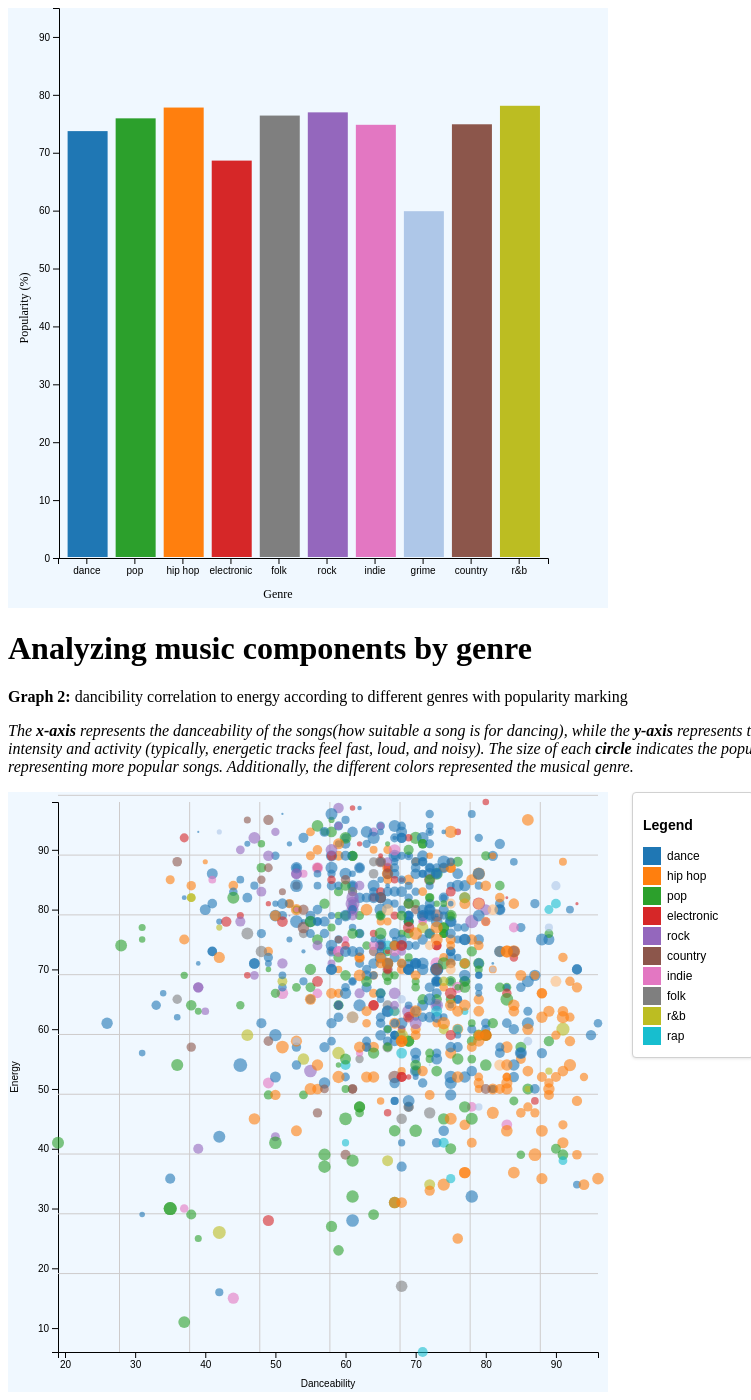
D3 v7 page, settled after 480 driven frames (8 s of simulated time); the page loaded 1 data file(s).


        let svg1 = d3.select("svg#graph-one");
        const margin1 = { top: 10, right: 10, bottom: 40, left: 50 };

        let width1 = svg1.attr("width") - margin1.left - margin1.right;
        let height1 = svg1.attr("height") - margin1.top - margin1.bottom;
        d3.csv("filtered.csv").then((data) => {
            console.log("data:", data)
            const uniqueGenres = [...new Set(data.map(d => d['top-genre']))];
            const filteredData = data.filter((d, i) => uniqueGenres.indexOf(d['top-genre']) !== -1 && uniqueGenres.indexOf(d['top-genre']) < 10);
            console.log(filteredData);
            data.forEach(d => {
                d.pop = +d.pop;
            });

            const colorScale1 = d3.scaleOrdinal()
                .domain(["dance", "hip hop", "pop", "electronic", "rock", "country", "indie", "folk", "r&b", "rap", "grime", "latin"])
                .range(["#1f77b4", "#ff7f0e", "#2ca02c", "#d62728", "#9467bd", "#8c564b", "#e377c2", "#7f7f7f", "#bcbd22", "#17becf", "#aec7e8", "#ffbb78"]);

            const x = d3.scaleBand()
                .range([margin.left, width1])
                .domain(filteredData.map(d => d['top-genre']))
                .padding(0.2);
            svg1.append("g")
                .attr("transform", `translate(0, ${height1})`)
                .call(d3.axisBottom(x));

            svg1.append("text")
                .attr("class", "axis-label")
                .attr("x", width1 / 2)
                .attr("y", height1 + 40)
                .attr("text-anchor", "middle")
                .style("font-size", "12px")
                .text("Genre");


            let maxPop = d3.max(filteredData, d => d.pop);
            const y = d3.scaleLinear()
                .domain([0, maxPop])
                .range([height1, 0]);

            let leftAxis = d3.axisLeft(y).tickFormat(d3.format(""));

            svg1.append("g")
                .attr("transform", `translate(${margin.left + 1},0)`)
                .call(leftAxis);

            svg1.append("text")
                .attr("class", "axis-label")
                .attr("transform", `rotate(-90, ${margin1.left - 30},300)`)
                .attr("y", 300)
                .attr("x", margin1.left - 30)
                .attr("text-anchor", "middle")
                .style("font-size", "12px")
                .text("Popularity (%)");


            const genreGroups = d3.group(filteredData, d => d['top-genre']);
            const meanPopularity = Array.from(genreGroups, ([key, values]) => {
                const meanPop = d3.mean(values, d => d.pop);
                return { genre: key, meanPop: meanPop };
            });

            svg1.selectAll(".bar")
                .data(meanPopularity)
                .enter()
                .append("rect")
                .attr("x", function (d) { return x(d.genre); })
                .attr("y", function (d) { return y(d.meanPop); })
                .attr("width", 40)
                .attr("height", function (d) { return height1 - y(d.meanPop) - 1; })
                .attr("fill", function (d) { return colorScale1(d.genre); });

        });
    

        const svg = d3.select("svg#graph-two");
        const width = svg.attr("width");
        const height = svg.attr("height");
        const margin = { top: 10, right: 10, bottom: 40, left: 50 };
        const chartWidth = width - margin.left - margin.right;
        const chartHeight = height - margin.top - margin.bottom;

        d3.csv("filtered.csv").then((data) => {
            const xScale = d3.scaleLinear()
                .domain(d3.extent(data, d => +d.dnce))
                .range([0, chartWidth]);

            const yScale = d3.scaleLinear()
                .domain(d3.extent(data, d => +d.nrgy))
                .range([chartHeight, 0]);

            // maybe add a scale so the size of the circle represents the popularity of the song
            const rScale = d3.scaleLinear()
                .domain(d3.extent(data, d => +d.pop))
                .range([0.5, 7]);

            let xAxis = d3.axisBottom(xScale);
            let yAxis = d3.axisLeft(yScale);

            const chartArea = svg.append("g")
                .attr("transform", `translate(${margin.left},${margin.top})`);

            // make x-axis
            chartArea.append("g")
                .attr("transform", `translate(0,${chartHeight})`)
                .call(xAxis)

                // add text
                .append("text")
                .attr("x", chartWidth / 2)
                .attr("y", 35)
                .attr("fill", "black")
                .style("text-anchor", "middle")
                .text("Danceability");

            // make y-axis
            chartArea.append("g")
                .call(yAxis)

                .append("text")
                .attr("transform", "rotate(-90)")
                .attr("x", -chartHeight / 2)
                .attr("y", -40)
                .attr("fill", "black")
                .style("text-anchor", "middle")
                .text("Energy");

            // make gridlines
            let leftGridline = xAxis
                .tickSize(-chartHeight)
                .tickFormat("");

            let bottomGridline = yAxis
                .tickSize(-chartWidth)
                .tickFormat("");

            chartArea.append("g")
                .attr("class", "y gridlines")
                .attr("transform", `translate(${chartWidth / 10},${chartHeight})`)
                .call(leftGridline);

            chartArea.append("g")
                .attr("class", "x gridlines")
                .attr("transform", `translate(0,${-chartHeight / 10})`)
                .call(bottomGridline);



            // color scale for the genres
            const colorScale = d3.scaleOrdinal()
                .domain(["dance", "hip hop", "pop", "electronic", "rock", "country", "indie", "folk", "r&b", "rap", "grime", "latin"])
                .range(["#1f77b4", "#ff7f0e", "#2ca02c", "#d62728", "#9467bd", "#8c564b", "#e377c2", "#7f7f7f", "#bcbd22", "#17becf", "#aec7e8", "#ffbb78"]); // Blue, Orange, Green, Red, Purple, Brown, Pink, Gray, Olive, Cyan, Light Blue, Light Orange


            let circles = chartArea.selectAll("circle")
                .data(data)
                .join("circle")

                .attr("cx", d => xScale(d.dnce))
                .attr("cy", d => yScale(d.nrgy))
                // change the radius of the circle to represent the popularity of the song?
                .attr("r", d => rScale(d.pop))

                .attr("fill", d => colorScale(d['top-genre']))
                .attr("opacity", .6);

            // Create legend
            const legend = d3.select("#legend")
                .append("svg")
                .attr("width", 100)
                .attr("height", 200);

            const legendItems = legend.selectAll("g")
                .data(colorScale.domain())
                .join("g")
                .attr("transform", (d, i) => `translate(0, ${i * 20})`);

            legendItems.append("rect")
                .attr("x", 0)
                .attr("y", 0)
                .attr("width", 18)
                .attr("height", 18)
                .attr("fill", colorScale);

            legendItems.append("text")
                .attr("x", 24)
                .attr("y", 9)
                .attr("dy", "0.35em")
                .text(d => d);
        });
    

### data: filtered.csv
, title, artist, top-genre, year released, added, bpm, nrgy, dnce, dB, live, val, dur, acous, spch, pop, top year, artist type
0, STARSTRUKK (feat. Katy Perry), 3OH!3, dance, 2009, 2022‑02‑17, 140.0, 81.0, 61.0, -6.0, 23.0, 23.0, 203.0, 0.0, 6.0, 70.0, 2010, Duo
1, My First Kiss (feat. Ke$ha), 3OH!3, dance, 2010, 2022‑02‑17, 138.0, 89.0, 68.0, -4.0, 36.0, 83.0, 192.0, 1.0, 8.0, 68.0, 2010, Duo
2, I Need A Dollar, Aloe Blacc, pop, 2010, 2022‑02‑17, 95.0, 48.0, 84.0, -7.0, 9.0, 96.0, 243.0, 20.0, 3.0, 72.0, 2010, Solo
3, Airplanes (feat. Hayley Williams of Para…, B.o.B, hip hop, 2010, 2022‑02‑17, 93.0, 87.0, 66.0, -4.0, 4.0, 38.0, 180.0, 11.0, 12.0, 80.0, 2010, Solo
4, Nothin' on You (feat. Bruno Mars), B.o.B, hip hop, 2010, 2022‑02‑17, 104.0, 85.0, 69.0, -6.0, 9.0, 74.0, 268.0, 39.0, 5.0, 79.0, 2010, Solo
5, Magic (feat. Rivers Cuomo), B.o.B, hip hop, 2010, 2022‑02‑17, 82.0, 93.0, 55.0, -4.0, 35.0, 79.0, 196.0, 1.0, 34.0, 71.0, 2010, Solo
6, The Time (Dirty Bit), Black Eyed Peas, dance, 2010, 2022‑02‑17, 128.0, 81.0, 82.0, -8.0, 60.0, 44.0, 308.0, 7.0, 7.0, 75.0, 2010, Band/Group
7, Imma Be, Black Eyed Peas, dance, 2009, 2022‑02‑17, 92.0, 52.0, 60.0, -7.0, 31.0, 41.0, 258.0, 18.0, 37.0, 71.0, 2010, Band/Group
8, Talking to the Moon, Bruno Mars, dance, 2010, 2022‑02‑17, 146.0, 59.0, 50.0, -5.0, 11.0, 8.0, 218.0, 51.0, 3.0, 87.0, 2010, Solo
9, Just the Way You Are, Bruno Mars, dance, 2010, 2022‑02‑17, 109.0, 84.0, 64.0, -5.0, 6.0, 42.0, 221.0, 1.0, 4.0, 86.0, 2010, Solo
11, Forget You, CeeLo Green, hip hop, 2010, 2022‑02‑17, 127.0, 88.0, 70.0, -4.0, 16.0, 77.0, 223.0, 13.0, 6.0, 69.0, 2010, Solo
12, Deuces (feat. Tyga & Kevin McCall), Chris Brown, dance, 2011, 2022‑02‑17, 74.0, 74.0, 69.0, -5.0, 8.0, 22.0, 277.0, 3.0, 11.0, 74.0, 2010, Solo
13, Memories (feat. Kid Cudi), David Guetta, electronic, 2009, 2022‑02‑17, 130.0, 87.0, 56.0, -6.0, 25.0, 50.0, 210.0, 0.0, 34.0, 74.0, 2010, Solo
14, Gettin' Over You (feat. Fergie & LMFAO), David Guetta, electronic, 2009, 2022‑02‑17, 130.0, 91.0, 62.0, -5.0, 8.0, 45.0, 188.0, 18.0, 8.0, 55.0, 2010, Solo
15, All I Do Is Win (feat. T-Pain, Ludacris,…, DJ Khaled, dance, 2010, 2022‑02‑17, 150.0, 78.0, 54.0, -4.0, 16.0, 28.0, 233.0, 1.0, 19.0, 55.0, 2010, Solo
16, Over, Drake, hip hop, 2010, 2022‑02‑17, 100.0, 85.0, 35.0, -6.0, 12.0, 45.0, 234.0, 1.0, 20.0, 72.0, 2010, Solo
17, Find Your Love, Drake, hip hop, 2010, 2022‑02‑17, 96.0, 61.0, 63.0, -6.0, 3.0, 76.0, 209.0, 2.0, 17.0, 70.0, 2010, Solo
18, Barbra Streisand (Radio Edit), Duck Sauce, electronic, 2010, 2022‑02‑17, 128.0, 93.0, 76.0, -2.0, 22.0, 46.0, 195.0, 0.0, 10.0, 61.0, 2010, Duo
19, Stereo Love - Radio Edit, Edward Maya, electronic, 2010, 2022‑02‑17, 127.0, 78.0, 80.0, -4.0, 8.0, 59.0, 185.0, 3.0, 3.0, 71.0, 2010, Solo
21, Starry Eyed, Ellie Goulding, dance, 2010, 2022‑02‑17, 150.0, 81.0, 50.0, -5.0, 32.0, 60.0, 177.0, 14.0, 4.0, 59.0, 2010, Solo
22, Love The Way You Lie, Eminem, hip hop, 2010, 2022‑02‑17, 87.0, 93.0, 75.0, -5.0, 52.0, 64.0, 263.0, 24.0, 23.0, 87.0, 2010, Solo
23, Not Afraid, Eminem, hip hop, 2010, 2022‑02‑17, 115.0, 95.0, 86.0, -1.0, 21.0, 67.0, 248.0, 53.0, 26.0, 85.0, 2010, Solo
24, I Like It, Enrique Iglesias, dance, 2010, 2022‑02‑17, 129.0, 94.0, 65.0, -3.0, 7.0, 70.0, 232.0, 2.0, 8.0, 71.0, 2010, Solo
25, Kickstarts, Example, dance, 2010, 2022‑02‑17, 126.0, 84.0, 61.0, -4.0, 36.0, 66.0, 182.0, 0.0, 6.0, 69.0, 2010, Solo
26, Like A G6, Far East Movement, hip hop, 2010, 2022‑02‑17, 125.0, 84.0, 44.0, -8.0, 12.0, 78.0, 217.0, 1.0, 45.0, 75.0, 2010, Band/Group
27, Club Can't Handle Me (feat. David Guetta…, Flo Rida, dance, 2010, 2022‑02‑17, 128.0, 87.0, 62.0, -4.0, 6.0, 47.0, 235.0, 3.0, 3.0, 81.0, 2010, Solo
28, Hot - Malibu Breeze Radio Edit, INNA, dance, 2010, 2022‑02‑17, 128.0, 71.0, 81.0, -8.0, 26.0, 51.0, 224.0, 6.0, 14.0, 43.0, 2010, Solo
29, Replay, Iyaz, dance, 2009, 2022‑02‑17, 91.0, 75.0, 71.0, -6.0, 17.0, 20.0, 182.0, 17.0, 7.0, 78.0, 2010, Solo
30, Whatcha Say, Jason Derulo, dance, 2010, 2022‑02‑17, 144.0, 71.0, 62.0, -6.0, 14.0, 71.0, 221.0, 4.0, 8.0, 72.0, 2010, Solo
31, Ridin' Solo, Jason Derulo, dance, 2010, 2022‑02‑17, 89.0, 83.0, 44.0, -4.0, 13.0, 58.0, 216.0, 13.0, 15.0, 70.0, 2010, Solo
32, In My Head, Jason Derulo, dance, 2010, 2022‑02‑17, 110.0, 75.0, 76.0, -4.0, 35.0, 85.0, 199.0, 3.0, 3.0, 67.0, 2010, Solo
33, Down, Jay Sean, dance, 2009, 2022‑02‑17, 132.0, 68.0, 73.0, -4.0, 8.0, 73.0, 213.0, 1.0, 3.0, 83.0, 2010, Solo
34, Do You Remember, Jay Sean, dance, 2009, 2022‑02‑17, 126.0, 67.0, 85.0, -5.0, 10.0, 82.0, 211.0, 2.0, 7.0, 74.0, 2010, Solo
35, Young Forever, JAY-Z, hip hop, 2009, 2022‑02‑17, 140.0, 69.0, 64.0, -3.0, 21.0, 10.0, 254.0, 42.0, 7.0, 71.0, 2010, Solo
36, Heartbreak Warfare, John Mayer, folk, 2009, 2022‑02‑17, 97.0, 55.0, 62.0, -8.0, 30.0, 31.0, 270.0, 19.0, 2.0, 69.0, 2010, Solo
37, Half of My Heart, John Mayer, folk, 2009, 2022‑02‑17, 115.0, 59.0, 68.0, -9.0, 11.0, 73.0, 250.0, 44.0, 3.0, 68.0, 2010, Solo
38, Baby, Justin Bieber, pop, 2010, 2022‑02‑17, 65.0, 86.0, 73.0, -5.0, 11.0, 54.0, 214.0, 4.0, 14.0, 86.0, 2010, Solo
39, California Gurls, Katy Perry, dance, 2012, 2022‑02‑17, 125.0, 75.0, 79.0, -4.0, 16.0, 43.0, 235.0, 0.0, 6.0, 78.0, 2010, Solo
40, Teenage Dream, Katy Perry, dance, 2010, 2022‑02‑17, 120.0, 80.0, 72.0, -5.0, 13.0, 59.0, 228.0, 2.0, 4.0, 76.0, 2010, Solo
41, Commander, Kelly Rowland, hip hop, 2011, 2022‑02‑17, 125.0, 88.0, 40.0, -4.0, 36.0, 57.0, 218.0, 2.0, 14.0, 54.0, 2010, Solo
42, TiK ToK, Kesha, dance, 2010, 2022‑02‑17, 120.0, 84.0, 76.0, -3.0, 29.0, 71.0, 200.0, 10.0, 14.0, 86.0, 2010, Solo
43, Your Love Is My Drug, Kesha, dance, 2010, 2022‑02‑17, 120.0, 61.0, 83.0, -4.0, 9.0, 76.0, 187.0, 1.0, 10.0, 75.0, 2010, Solo
44, Take It Off, Kesha, dance, 2010, 2022‑02‑17, 125.0, 68.0, 73.0, -5.0, 9.0, 74.0, 215.0, 0.0, 3.0, 74.0, 2010, Solo
45, Blah Blah Blah (feat. 3OH!3), Kesha, dance, 2010, 2022‑02‑17, 120.0, 84.0, 75.0, -3.0, 42.0, 52.0, 172.0, 8.0, 12.0, 67.0, 2010, Solo
48, Bad Romance, Lady Gaga, pop, 2009, 2022‑02‑17, 119.0, 92.0, 70.0, -4.0, 8.0, 71.0, 295.0, 0.0, 4.0, 86.0, 2010, Solo
… [head cut at 6 KiB]